The GitHub repository kailashkai/GemstoneClassification contains a labelled image folder "gemstone_images" with 6 categories: emerald, fake emerald, fake ruby, fake turquoise, ruby, turquoise. Examples follow, each with its label.

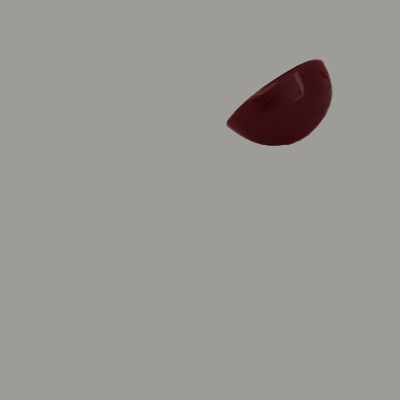
Label: fake ruby

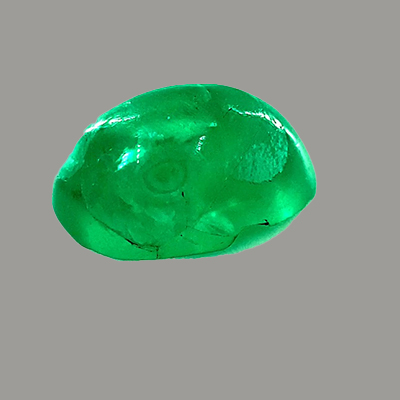
Label: emerald

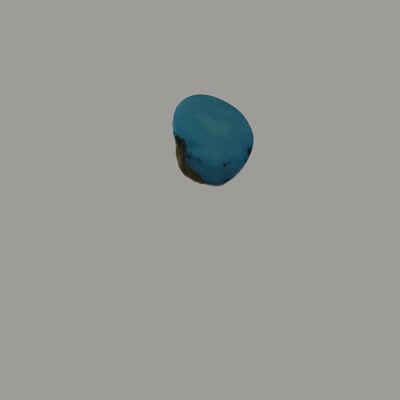
Label: fake turquoise

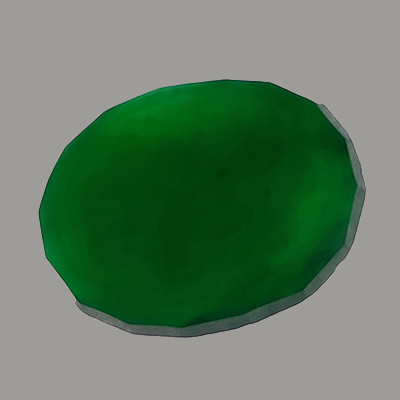
Label: fake emerald

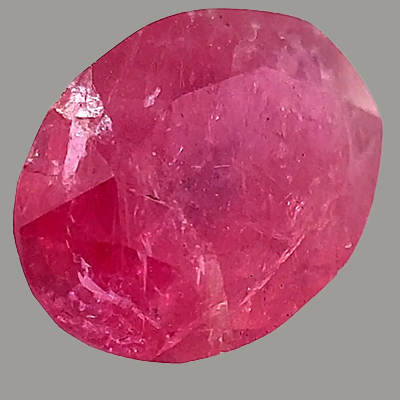
Label: ruby

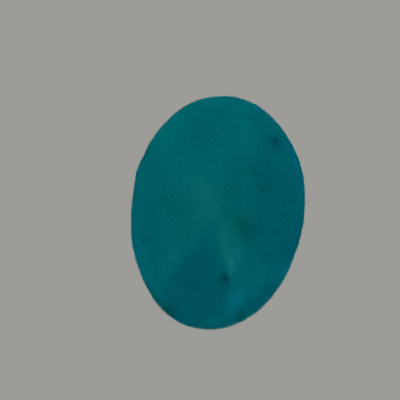
Label: turquoise
